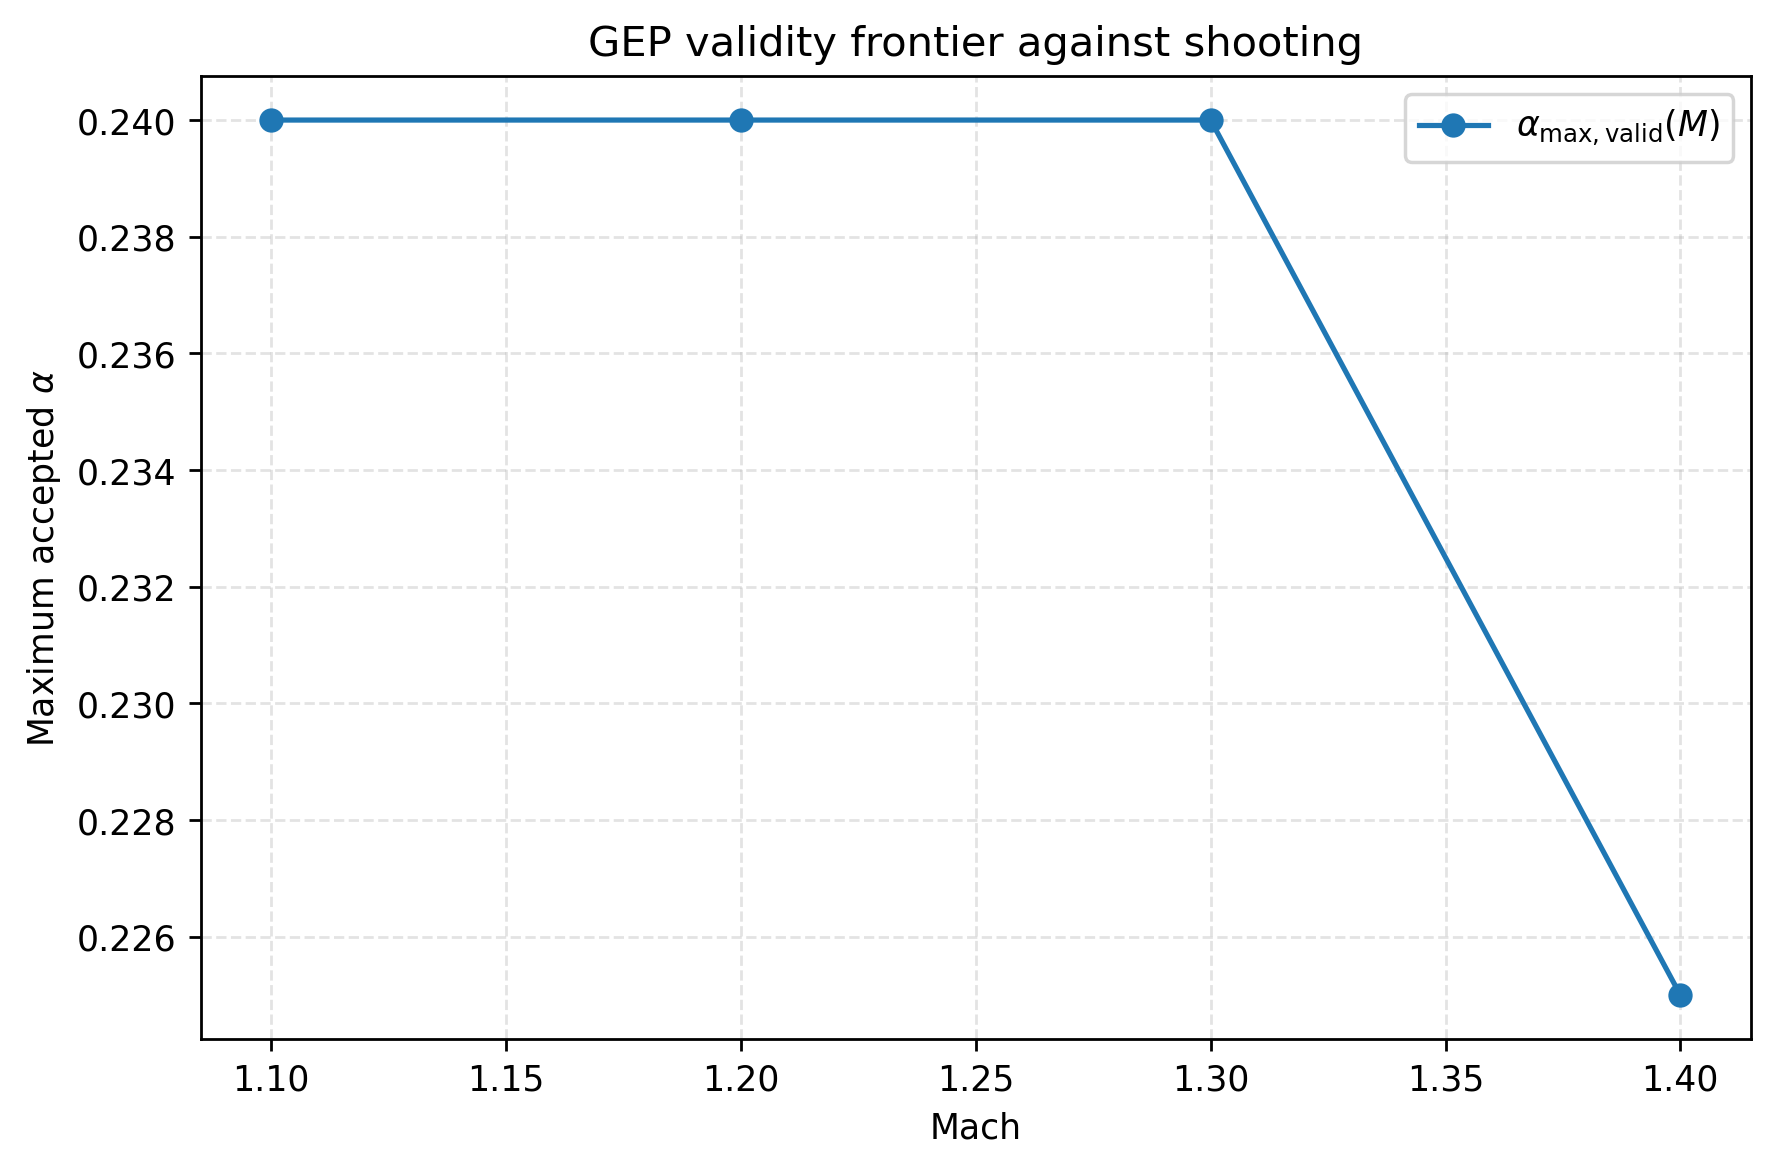

The data file committed next to this chart (first rows):
Mach, alpha_max_valid, distance_tol, mapping_kind, mapping_scale, cubic_delta, xi_max
1.1, 0.24, 0.02, pin, 3.0, 0.2, 0.99
1.2, 0.24, 0.02, pin, 3.0, 0.2, 0.99
1.3, 0.24, 0.02, pin, 3.0, 0.2, 0.99
1.4, 0.225, 0.02, pin, 3.0, 0.2, 0.99
